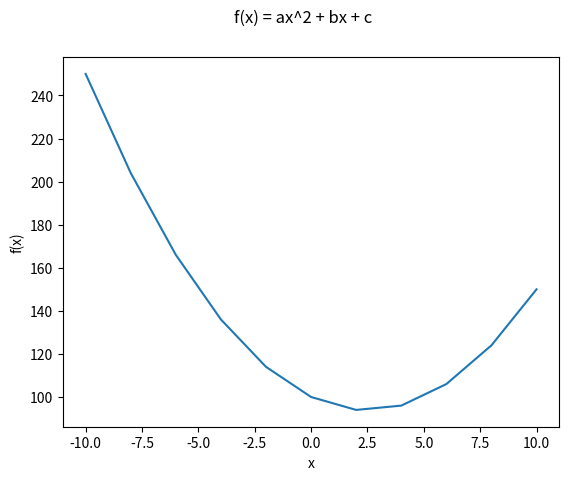

The matplotlib source for this figure:
import matplotlib.pyplot as plt

def plot_polynomial(a, b, c, xs):
    ys = [(a * x**2)+(b * x)+(c) for x in xs]

    plt.plot(xs, ys)
    plt.suptitle("f(x) = ax^2 + bx + c")
    plt.xlabel('x')
    plt.ylabel('f(x)')
    pass


if __name__ == "__main__":
    plot_polynomial(1, -5, 100, [-10, -8, -6, -4, -2, 0, 2, 4, 6, 8, 10])
    plt.show()  # ha gjerne plt.show() utenfor plot_polynomial
